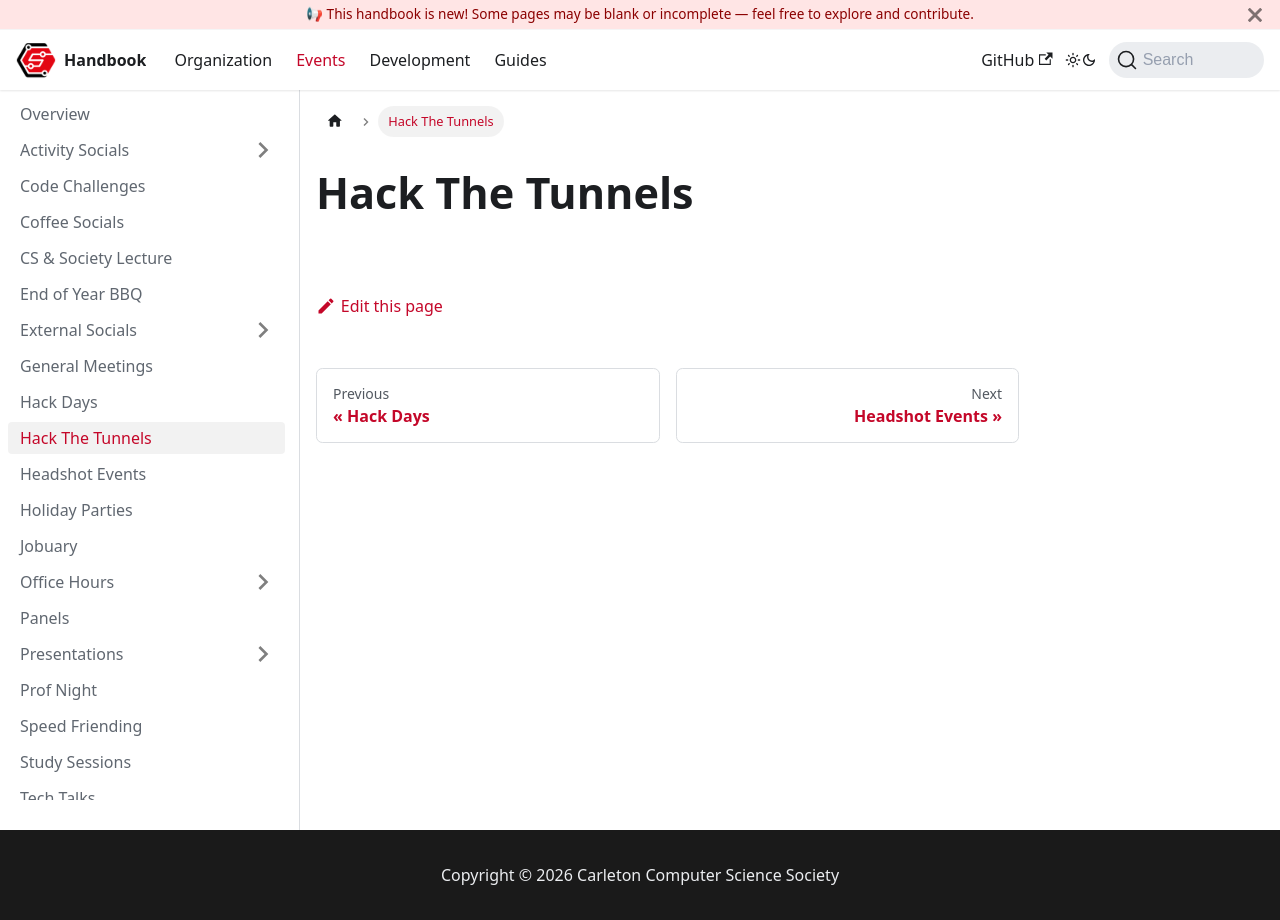

repository: CarletonComputerScienceSociety/handbook · page: docs/events/hack-the-tunnels/index.html · generator: docusaurus

# Hack The Tunnels
